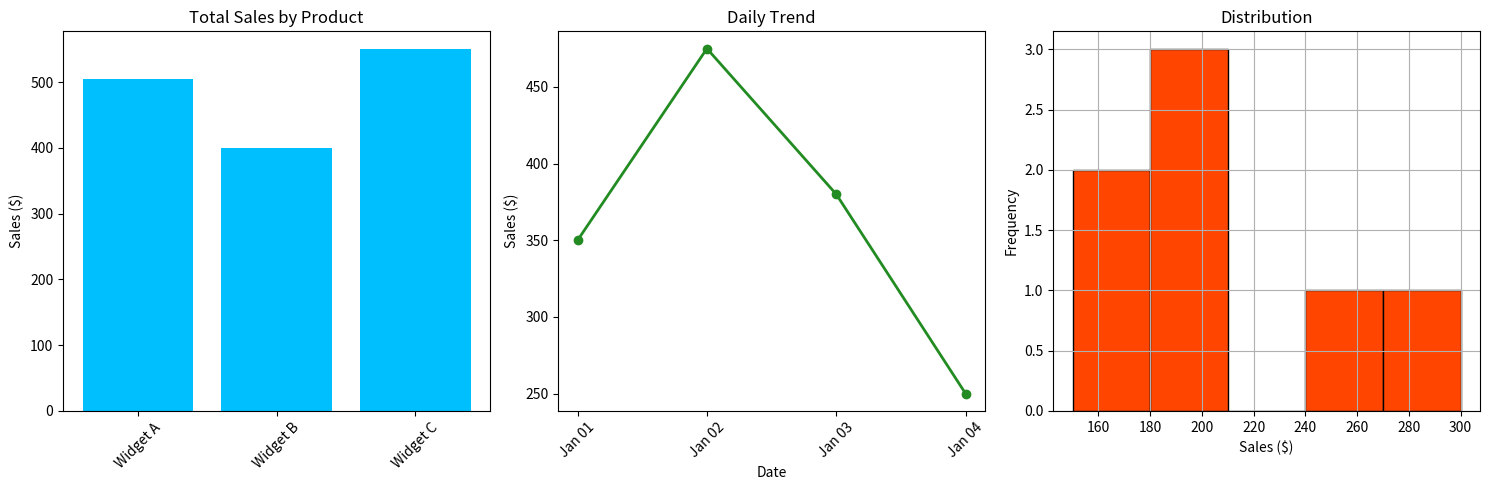

Source code (Python):
import pandas as pd
import matplotlib.pyplot as plt

messy = pd.DataFrame({
    "product": ["Widget A", "Widget B", "widget a", "Widget C", "Widget B",
                "Widget A", " Widget C", "Widget D", None, "Widget A"],
    "sales": ["150", "200", "175", "300", "200",
              "180", "250", "abc", "100", "-50"],
    "date": ["2025-01-01", "2025-01-01", "2025-01-02", "2025-01-02", "2025-01-03",
             "2025-01-03", "2025-01-04", "2025-01-04", "2025-01-05", "2025-01-05"],
    "region": ["North", "South", "north", "East", "South",
               "West", "east", "North", "South", "West"],
})

df = pd.DataFrame(messy)
print("=== Raw Data ===")
print(df)
print(f"\nShape: {df.shape}")
print(f"\nMissing values:\n{df.isnull().sum()}")

# Standardize names/regions
df["product"] = df["product"].str.strip().str.title()
df["region"] = df["region"].str.strip().str.title()

# Convert types
df["sales"] = pd.to_numeric(df["sales"], errors="coerce")
df["date"] = pd.to_datetime(df["date"], errors="coerce")

# Handle missing/invalid values
# Removed rows that contained missing values to keep the data consitant and reliable
df.loc[df["sales"] < 0, "sales"] = pd.NA
df = df.dropna(subset=["product", "sales"])

print("\n=== Clean Data ===")
print(df)

fig, axes = plt.subplots(1, 3, figsize=(15, 5))

# Chart 1: Total Sales by Product
product_sales = df.groupby("product")["sales"].sum()
axes[0].bar(product_sales.index, product_sales.values, color="deepskyblue")
axes[0].set_title("Total Sales by Product")
axes[0].set_ylabel("Sales ($)")
axes[0].tick_params(axis="x", rotation=45)

# Chart 2: Daily Trend
daily_sales = df.groupby("date")["sales"].sum().sort_index()
axes[1].plot(daily_sales.index.strftime("%b %d"), daily_sales.values, marker="o",color="forestgreen", linewidth=2)
axes[1].set_title("Daily Trend")
axes[1].set_xlabel("Date")
axes[1].set_ylabel("Sales ($)")
axes[1].tick_params(axis="x", rotation=45)

# Chart 3: Distribution
df["sales"].hist(ax=axes[2], bins=5, color="orangered", edgecolor="black")
axes[2].set_title("Distribution")
axes[2].set_xlabel("Sales ($)")
axes[2].set_ylabel("Frequency")

plt.tight_layout()
plt.savefig("Clean and Visualize.png", dpi=150)
plt.show()
